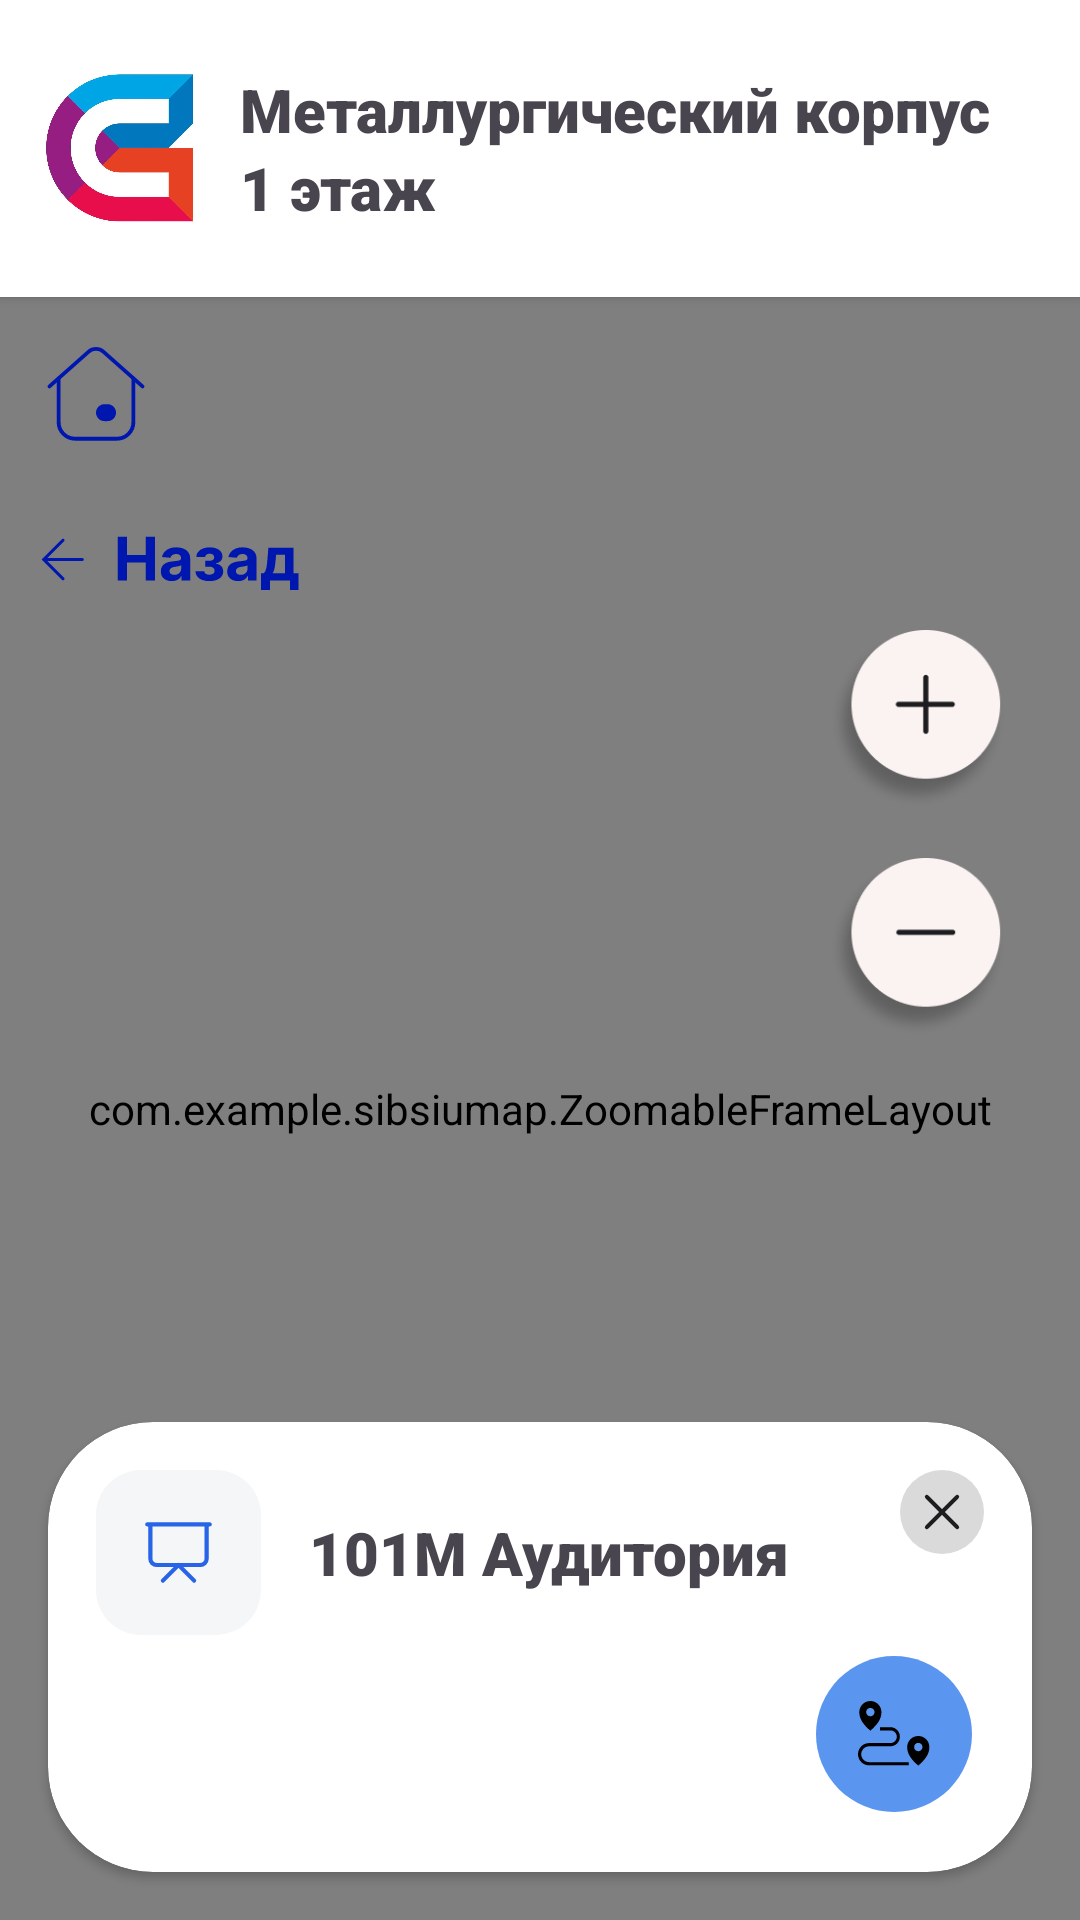

Here is an Android app screen rendered from its layout file. Give the layout XML and the strings, colors and styles it references.
<!-- AndroidManifest.xml: application theme Theme.SibSIUMap -->
<!-- res/layout/fragment_m1.xml -->
<?xml version="1.0" encoding="utf-8"?>
<androidx.constraintlayout.widget.ConstraintLayout xmlns:android="http://schemas.android.com/apk/res/android"
    xmlns:app="http://schemas.android.com/apk/res-auto"
    xmlns:tools="http://schemas.android.com/tools"
    android:id="@+id/frameLayout4"
    android:layout_width="match_parent"
    android:layout_height="match_parent"
    tools:context=".M1Fragment">

    <androidx.cardview.widget.CardView
        android:id="@+id/cardView"
        android:layout_width="0dp"
        android:layout_height="99dp"
        app:cardCornerRadius="0dp"
        app:layout_constraintEnd_toEndOf="parent"
        app:layout_constraintStart_toStartOf="parent"
        app:layout_constraintTop_toTopOf="parent">

        <LinearLayout
            android:layout_width="match_parent"
            android:layout_height="match_parent"
            android:gravity="center"
            android:orientation="horizontal">

            <ImageView
                android:layout_width="80dp"
                android:layout_height="50dp"
                android:scaleType="fitCenter"
                app:srcCompat="@drawable/ic_sibsiu_icon" />

            <LinearLayout
                android:layout_width="match_parent"
                android:layout_height="match_parent"
                android:gravity="center|start"
                android:orientation="vertical">

                <TextView
                    android:layout_width="wrap_content"
                    android:layout_height="26dp"
                    android:fontFamily="sans-serif-black"
                    android:text="Металлургический корпус"
                    android:textSize="20sp" />

                <TextView
                    android:layout_width="wrap_content"
                    android:layout_height="wrap_content"
                    android:fontFamily="sans-serif-black"
                    android:text="1 этаж"
                    android:textSize="20sp" />

            </LinearLayout>

        </LinearLayout>

    </androidx.cardview.widget.CardView>

    <com.example.sibsiumap.ZoomableFrameLayout
        android:id="@+id/zoom_layoutM1"
        android:layout_width="match_parent"
        android:layout_height="0dp"
        app:layout_constraintBottom_toBottomOf="parent"
        app:layout_constraintTop_toBottomOf="@+id/cardView"
        app:layout_constraintVertical_bias="1.0"
        tools:layout_editor_absoluteX="10dp">

        <androidx.constraintlayout.widget.ConstraintLayout
            android:layout_width="match_parent"
            android:layout_height="match_parent">

            <ImageView
                android:id="@+id/imageView14"
                android:layout_width="wrap_content"
                android:layout_height="match_parent"
                android:src="@drawable/m1"
                app:layout_constraintBottom_toBottomOf="parent"
                app:layout_constraintEnd_toEndOf="parent"
                app:layout_constraintStart_toStartOf="parent"
                app:layout_constraintTop_toTopOf="parent" />

            <ImageView
                android:id="@+id/imageView16"
                android:layout_width="30dp"
                android:layout_height="30dp"
                android:layout_marginStart="68dp"
                android:layout_marginTop="272dp"
                android:src="@drawable/placeholder"
                app:layout_constraintStart_toStartOf="parent"
                app:layout_constraintTop_toTopOf="parent" />

        </androidx.constraintlayout.widget.ConstraintLayout>

    </com.example.sibsiumap.ZoomableFrameLayout>

    <ImageButton
        android:id="@+id/imageButton4"
        style="@style/Widget.AppCompat.ImageButton"
        android:layout_width="wrap_content"
        android:layout_height="wrap_content"
        android:layout_marginStart="10dp"
        android:layout_marginTop="10dp"
        android:background="@android:color/transparent"
        android:onClick="HOME_click"
        android:src="@drawable/home_button"
        app:layout_constraintStart_toStartOf="parent"
        app:layout_constraintTop_toBottomOf="@+id/cardView" />

    <ImageButton
        android:id="@+id/imageButton2"
        android:layout_width="wrap_content"
        android:layout_height="wrap_content"
        android:layout_marginStart="10dp"
        android:layout_marginTop="10dp"
        android:background="@android:color/transparent"
        android:onClick="M_click"
        android:src="@drawable/back_action"
        app:layout_constraintStart_toStartOf="parent"
        app:layout_constraintTop_toBottomOf="@+id/imageButton4" />

    <ImageButton
        android:id="@+id/imageButton3"
        android:layout_width="60dp"
        android:layout_height="60dp"
        android:layout_marginEnd="24dp"
        android:layout_marginBottom="24dp"
        android:background="@android:color/transparent"
        android:onClick="Route_click"
        android:src="@drawable/route"
        app:layout_constraintBottom_toBottomOf="parent"
        app:layout_constraintEnd_toEndOf="parent" />

    <ImageButton
        android:id="@+id/btn_zoom_inM1"
        android:layout_width="60dp"
        android:layout_height="60dp"
        android:layout_marginEnd="24dp"
        android:background="@android:color/transparent"
        android:scaleType="fitCenter"
        android:src="@drawable/plus_button"
        app:layout_constraintEnd_toEndOf="parent"
        app:layout_constraintTop_toBottomOf="@+id/imageButton2" />

    <ImageButton
        android:id="@+id/btn_zoom_outM1"
        android:layout_width="60dp"
        android:layout_height="60dp"
        android:layout_marginTop="16dp"
        android:layout_marginEnd="24dp"
        android:background="@android:color/transparent"
        android:scaleType="fitCenter"
        android:src="@drawable/minus_button"
        app:layout_constraintEnd_toEndOf="parent"
        app:layout_constraintTop_toBottomOf="@+id/btn_zoom_inM1" />

    <androidx.cardview.widget.CardView
        android:layout_width="match_parent"
        android:layout_height="150dp"
        android:layout_marginStart="16dp"
        android:layout_marginEnd="16dp"
        android:layout_marginBottom="16dp"
        app:cardCornerRadius="35dp"
        app:layout_constraintBottom_toBottomOf="parent"
        app:layout_constraintEnd_toEndOf="parent"
        app:layout_constraintStart_toStartOf="parent">

        <androidx.constraintlayout.widget.ConstraintLayout
            android:layout_width="match_parent"
            android:layout_height="match_parent">

            <ImageView
                android:id="@+id/imageView15"
                android:layout_width="55dp"
                android:layout_height="55dp"
                android:layout_marginStart="16dp"
                android:layout_marginTop="16dp"
                android:background="@drawable/rectangle_background"
                android:padding="15dp"
                android:src="@drawable/room"
                app:layout_constraintStart_toStartOf="parent"
                app:layout_constraintTop_toTopOf="parent" />

            <ImageButton
                android:id="@+id/imageButton5"
                android:layout_width="60dp"
                android:layout_height="60dp"
                android:layout_marginEnd="16dp"
                android:layout_marginBottom="16dp"
                android:background="@android:color/transparent"
                android:onClick="Route_click"
                android:src="@drawable/route"
                app:layout_constraintBottom_toBottomOf="parent"
                app:layout_constraintEnd_toEndOf="parent" />

            <ImageButton
                android:id="@+id/imageButton6"
                android:layout_width="wrap_content"
                android:layout_height="wrap_content"
                android:layout_marginTop="16dp"
                android:layout_marginEnd="16dp"
                android:background="@android:color/transparent"
                android:src="@drawable/close_button"
                app:layout_constraintEnd_toEndOf="parent"
                app:layout_constraintTop_toTopOf="parent" />

            <TextView
                android:id="@+id/textView24"
                android:layout_width="wrap_content"
                android:layout_height="wrap_content"
                android:layout_marginStart="16dp"
                android:fontFamily="sans-serif-black"
                android:text="101М Аудитория"
                android:textSize="20sp"
                app:layout_constraintBottom_toBottomOf="@+id/imageView15"
                app:layout_constraintStart_toEndOf="@+id/imageView15"
                app:layout_constraintTop_toTopOf="@+id/imageView15" />
        </androidx.constraintlayout.widget.ConstraintLayout>

    </androidx.cardview.widget.CardView>

</androidx.constraintlayout.widget.ConstraintLayout>
<!-- resources referenced by this layout -->
<resources>
  <!-- drawable back_action: vector/xml drawable (drawable, 4718 chars, omitted) -->
  <!-- drawable close_button (drawable) -->
  <vector xmlns:android="http://schemas.android.com/apk/res/android"
      android:width="28dp"
      android:height="28dp"
      android:viewportWidth="28"
      android:viewportHeight="28">
    <path
        android:pathData="M14,14m-14,0a14,14 0,1 1,28 0a14,14 0,1 1,-28 0"
        android:fillColor="#DADADA"/>
    <path
        android:pathData="M8.936,8.937L19.064,19.065"
        android:strokeLineJoin="round"
        android:strokeWidth="1.3"
        android:fillColor="#00000000"
        android:strokeColor="#1D1D1F"
        android:strokeLineCap="round"/>
    <path
        android:pathData="M19.064,8.936L8.935,19.064"
        android:strokeLineJoin="round"
        android:strokeWidth="1.3"
        android:fillColor="#00000000"
        android:strokeColor="#1D1D1F"
        android:strokeLineCap="round"/>
  </vector>
  <!-- drawable home_button (drawable) -->
  <vector xmlns:android="http://schemas.android.com/apk/res/android"
      android:width="44dp"
      android:height="44dp"
      android:viewportWidth="44"
      android:viewportHeight="44">
    <path
        android:pathData="M9.548,17.137V31.739C9.548,34.776 12.011,37.239 15.048,37.239H28.952C31.989,37.239 34.452,34.776 34.452,31.739V17.137"
        android:strokeLineJoin="round"
        android:strokeWidth="1.3"
        android:fillColor="#00000000"
        android:strokeColor="#0017AF"
        android:strokeLineCap="round"/>
    <path
        android:pathData="M6.503,19.801L19.567,8.217C20.955,6.986 23.044,6.986 24.433,8.217L37.497,19.801"
        android:strokeLineJoin="round"
        android:strokeWidth="1.3"
        android:fillColor="#00000000"
        android:strokeColor="#0017AF"
        android:strokeLineCap="round"/>
    <path
        android:pathData="M22,28.554C22,26.995 23.264,25.73 24.823,25.73H25.85C27.409,25.73 28.674,26.995 28.674,28.554C28.674,30.113 27.409,31.377 25.85,31.377H24.823C23.264,31.377 22,30.113 22,28.554Z"
        android:fillColor="#0017AF"/>
  </vector>
  <!-- drawable ic_sibsiu_icon: jpg bitmap (drawable, 42627 bytes) -->
  <!-- drawable m1: png bitmap (drawable, 130821 bytes) -->
  <!-- drawable minus_button: png bitmap (drawable, 14044 bytes) -->
  <!-- drawable plus_button: png bitmap (drawable, 14137 bytes) -->
  <!-- drawable rectangle_background (drawable) -->
  <?xml version="1.0" encoding="utf-8"?>
  <shape xmlns:android="http://schemas.android.com/apk/res/android" android:shape="rectangle">
      <solid android:color="#F5F6F8" /> 
      <corners android:radius="15dp" />
  </shape>
  <!-- drawable room (drawable) -->
  <vector xmlns:android="http://schemas.android.com/apk/res/android"
      android:width="18dp"
      android:height="18dp"
      android:viewportWidth="18"
      android:viewportHeight="18">
    <path
        android:strokeWidth="1"
        android:pathData="M1.499,2.25H2.249M2.249,2.25H15.75M2.249,2.25V10.5C2.249,10.898 2.408,11.279 2.689,11.561C2.97,11.842 3.352,12 3.75,12H9M15.75,2.25H16.501M15.75,2.25V10.5C15.75,10.898 15.592,11.279 15.311,11.561C15.03,11.842 14.648,12 14.25,12H9M9,12L5.25,15.75M9,12L12.75,15.75"
        android:fillColor="#00000000"
        android:strokeColor="#2864E8"
        android:strokeLineCap="round"/>
  </vector>
  <!-- drawable route: vector/xml drawable (drawable, 3159 chars, omitted) -->
  <style name="Theme.SibSIUMap" parent="Base.Theme.SibSIUMap" />
  <style name="Base.Theme.SibSIUMap" parent="Theme.Material3.DayNight.NoActionBar">
          
          
      </style>
</resources>
